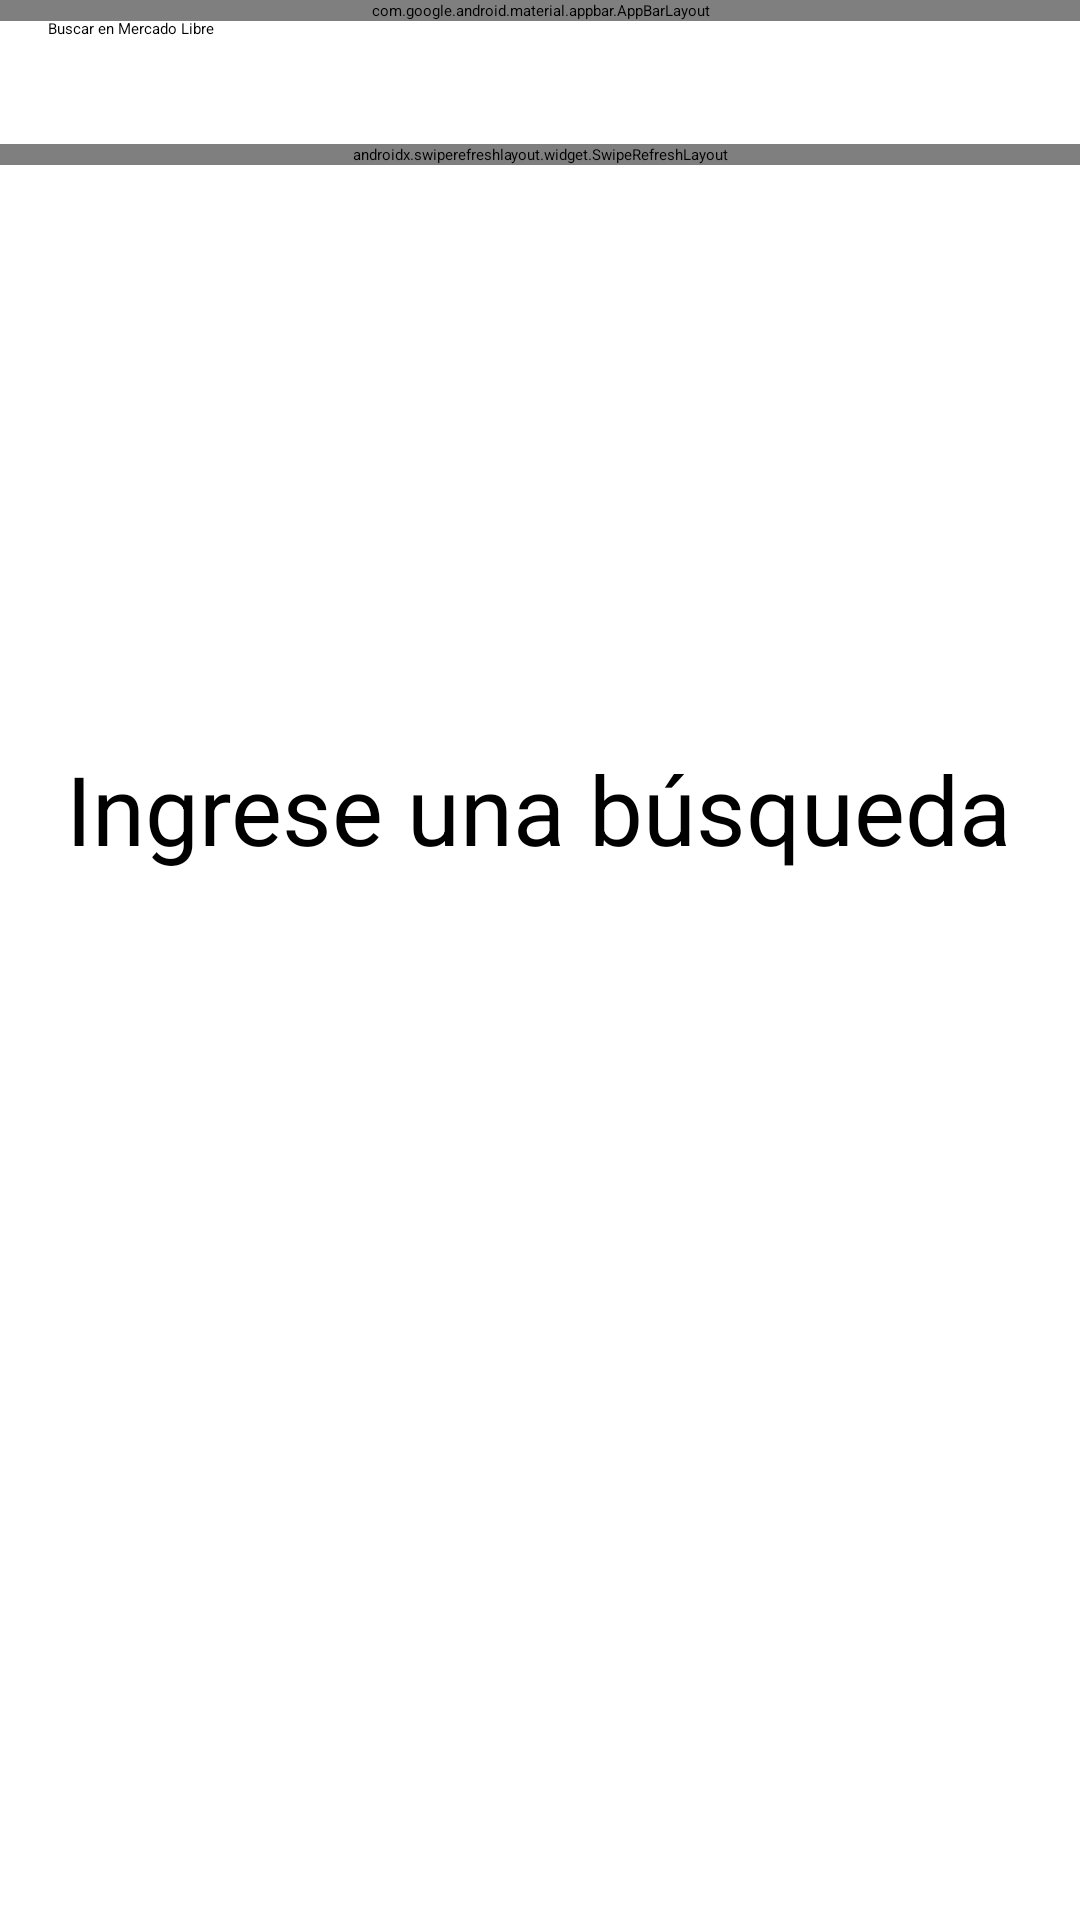

Write the Android layout XML for this screen, with the resource values it uses.
<!-- AndroidManifest.xml: activity theme Theme.BankuishApp.NoActionBar -->
<!-- res/layout/activity_main.xml -->
<?xml version="1.0" encoding="utf-8"?>
<androidx.coordinatorlayout.widget.CoordinatorLayout xmlns:android="http://schemas.android.com/apk/res/android"
    xmlns:app="http://schemas.android.com/apk/res-auto"
    xmlns:tools="http://schemas.android.com/tools"
    android:layout_width="match_parent"
    android:layout_height="match_parent"
    tools:context=".activities.itemsearch.MainActivity">

    <com.google.android.material.appbar.AppBarLayout
        android:layout_width="match_parent"
        android:layout_height="wrap_content"
        android:theme="@style/Theme.BankuishApp.AppBarOverlay">

        <androidx.appcompat.widget.Toolbar
            android:id="@+id/toolbar"
            android:layout_width="match_parent"
            android:layout_height="?attr/actionBarSize"
            android:background="?attr/colorPrimary"
            app:popupTheme="@style/Theme.Bankuish.PopupOverlay" />

    </com.google.android.material.appbar.AppBarLayout>


    <androidx.constraintlayout.widget.ConstraintLayout
        android:id="@+id/constraintLayout"
        android:layout_width="match_parent"
        android:layout_height="match_parent"
        app:layout_behavior="@string/appbar_scrolling_view_behavior">

        <TextView
            android:id="@+id/tvBusquedaDesc"
            android:layout_width="wrap_content"
            android:layout_height="wrap_content"
            android:layout_marginTop="248dp"
            android:text="@string/BusquedaDescripcion"
            android:textSize="@dimen/titleBig"
            app:layout_constraintEnd_toEndOf="parent"
            app:layout_constraintHorizontal_bias="0.494"
            app:layout_constraintStart_toStartOf="parent"
            app:layout_constraintTop_toTopOf="@+id/svItems" />

        <androidx.appcompat.widget.SearchView
            android:id="@+id/svItems"
            android:layout_width="0dp"
            android:layout_height="wrap_content"
            android:iconifiedByDefault="false"
            android:queryHint="@string/BusquedaIngrese"
            app:defaultQueryHint="@string/BusquedaIngrese"
            app:iconifiedByDefault="false"
            app:layout_constraintBottom_toBottomOf="parent"
            app:layout_constraintLeft_toLeftOf="parent"
            app:layout_constraintRight_toRightOf="parent"
            app:layout_constraintTop_toTopOf="parent"
            app:layout_constraintVertical_bias="0"
            app:queryHint="@string/BusquedaIngrese" />

        <androidx.swiperefreshlayout.widget.SwipeRefreshLayout
            android:id="@+id/swipe"
            android:layout_width="match_parent"
            android:layout_height="0dp"
            app:layout_constraintTop_toBottomOf="@+id/svItems">


            <androidx.recyclerview.widget.RecyclerView
                android:id="@+id/rvItems"
                android:layout_width="0dp"
                android:layout_height="0dp"
                app:layout_constraintBottom_toBottomOf="parent"
                app:layout_constraintEnd_toEndOf="parent"
                app:layout_constraintHorizontal_bias="0.0"
                app:layout_constraintStart_toStartOf="parent"
                app:layout_constraintTop_toBottomOf="@+id/svItems"
                app:layout_constraintVertical_bias="1.0" />
        </androidx.swiperefreshlayout.widget.SwipeRefreshLayout>

        <ProgressBar
            android:id="@+id/progressbar"
            android:layout_width="wrap_content"
            android:layout_height="wrap_content"
            android:layout_gravity="center"
            android:visibility="gone"
            app:layout_constraintBottom_toBottomOf="parent"
            app:layout_constraintEnd_toEndOf="parent"
            app:layout_constraintStart_toStartOf="parent"
            tools:visibility="visible" />

    </androidx.constraintlayout.widget.ConstraintLayout>

</androidx.coordinatorlayout.widget.CoordinatorLayout>
<!-- resources referenced by this layout -->
<resources>
  <dimen name="titleBig">32dp</dimen>
  <string name="BusquedaDescripcion">Ingrese una búsqueda</string>
  <string name="BusquedaIngrese">Buscar en Mercado Libre</string>
</resources>
